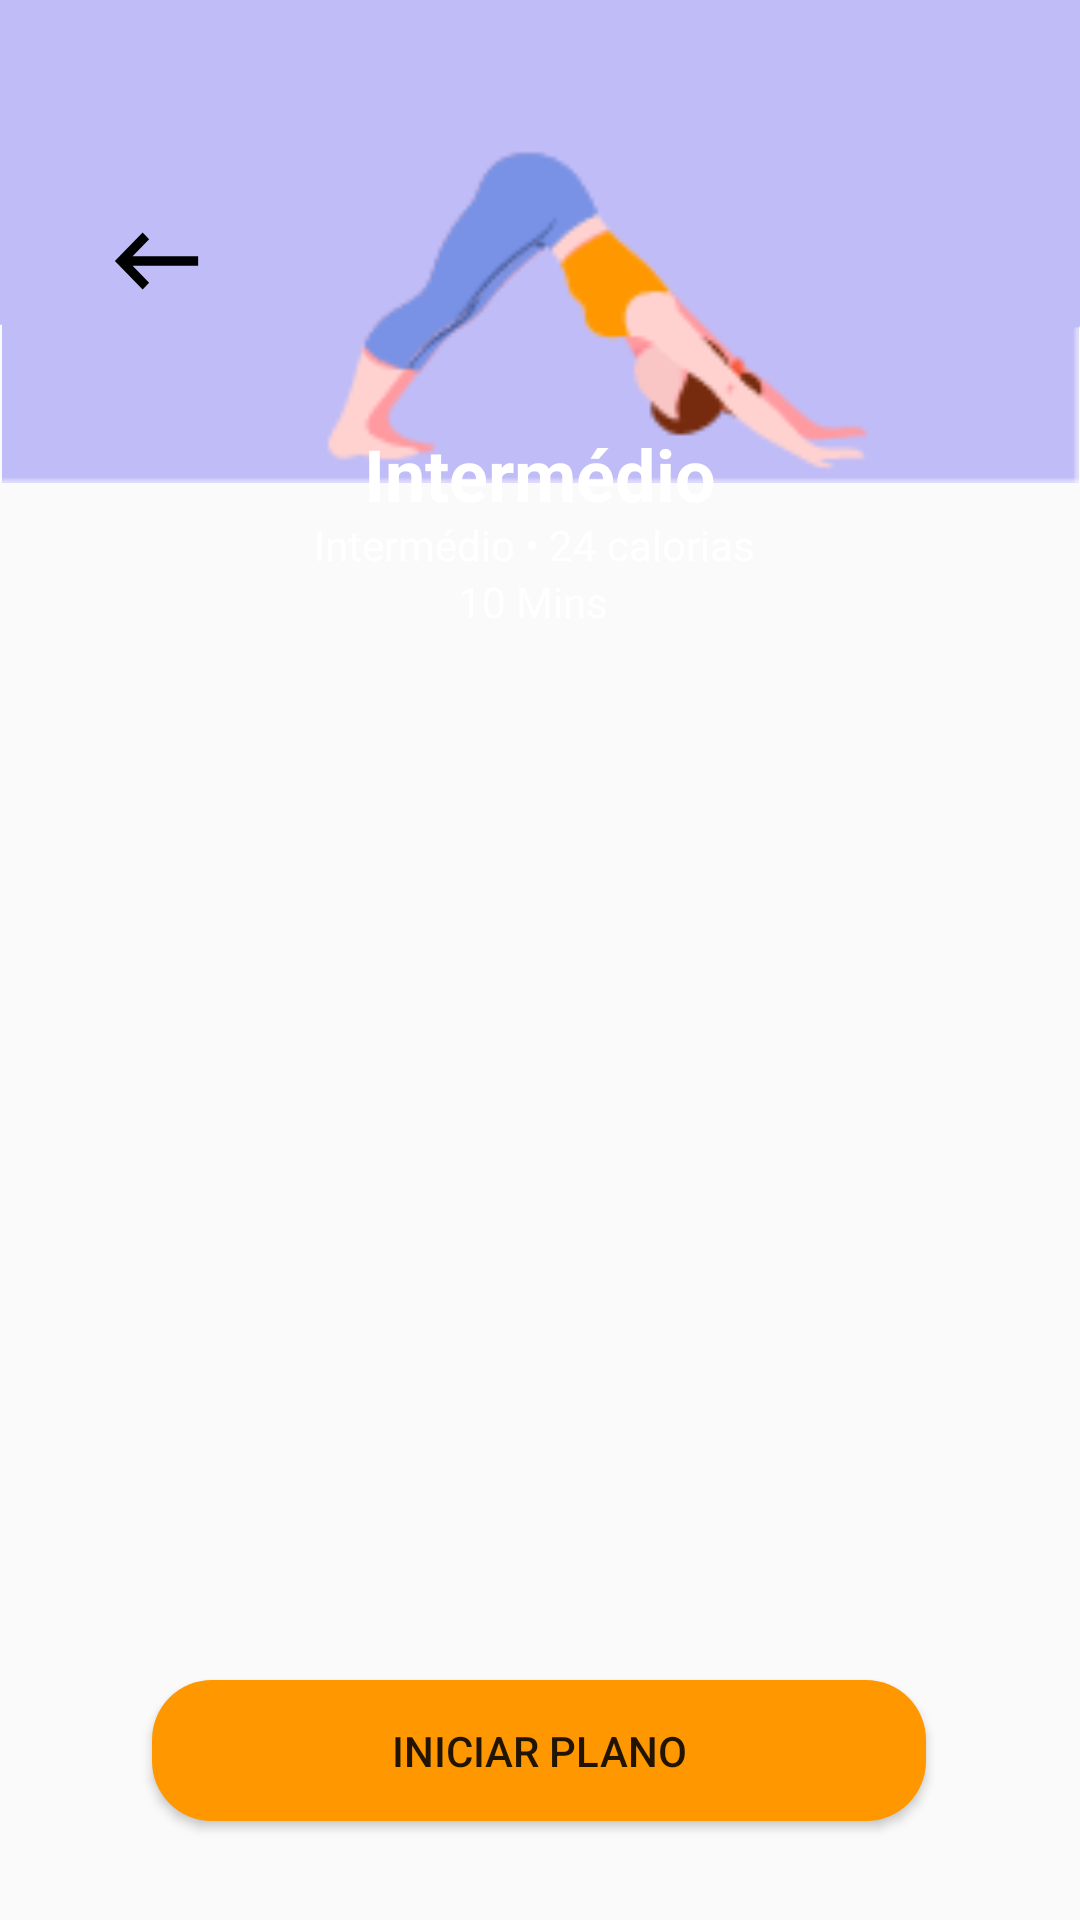

Write the Android layout XML for this screen, with the resource values it uses.
<!-- AndroidManifest.xml: application theme AppTheme.NoActionBar -->
<!-- res/layout/activity_intermedio.xml -->
<?xml version="1.0" encoding="utf-8"?>

<androidx.constraintlayout.widget.ConstraintLayout xmlns:android="http://schemas.android.com/apk/res/android"
    xmlns:app="http://schemas.android.com/apk/res-auto"
    xmlns:tools="http://schemas.android.com/tools"
    android:layout_width="match_parent"
    android:layout_height="match_parent"
    tools:context=".fragmento_Cursos.Categorias.Intermedio">

    <Button
        android:id="@+id/buttonseta"
        android:layout_width="37dp"
        android:layout_height="38dp"
        android:layout_marginTop="68dp"
        android:background="@drawable/ic_seta"
        android:backgroundTint="#000000"
        app:layout_constraintEnd_toEndOf="parent"
        app:layout_constraintHorizontal_bias="0.104"
        app:layout_constraintStart_toStartOf="parent"
        app:layout_constraintTop_toTopOf="parent" />

    <Button
        android:id="@+id/buttonplano"
        android:layout_width="258dp"
        android:layout_height="47dp"
        android:layout_marginStart="8dp"
        android:layout_marginEnd="8dp"
        android:layout_marginBottom="33dp"
        android:background="@drawable/arredondado"
        android:text="Iniciar plano"
        app:layout_constraintBottom_toBottomOf="parent"
        app:layout_constraintEnd_toEndOf="parent"
        app:layout_constraintHorizontal_bias="0.496"
        app:layout_constraintStart_toStartOf="parent" />

    <ImageView
        android:id="@+id/imagesaudacao"
        android:layout_width="413dp"
        android:layout_height="639dp"
        android:layout_marginBottom="328dp"
        android:src="@drawable/achatadoroxo"
        app:layout_constraintBottom_toBottomOf="parent"
        app:layout_constraintEnd_toEndOf="parent"
        app:layout_constraintStart_toStartOf="parent"></ImageView>

    <ImageView
        android:id="@+id/imagesaudacaocor"
        android:layout_width="359dp"
        android:layout_height="136dp"
        app:layout_constraintBottom_toBottomOf="parent"
        app:layout_constraintEnd_toEndOf="parent"
        app:layout_constraintStart_toStartOf="parent"
        app:layout_constraintTop_toTopOf="parent"
        app:layout_constraintVertical_bias="0.07"
        app:srcCompat="@drawable/intermedio"></ImageView>

    <TextView
        android:id="@+id/textView8"
        android:layout_width="wrap_content"
        android:layout_height="wrap_content"
        android:text="Intermédio"
        android:textColor="#FFFFFF"
        android:textSize="24sp"
        android:textStyle="bold"
        app:layout_constraintBottom_toBottomOf="parent"
        app:layout_constraintEnd_toEndOf="parent"
        app:layout_constraintStart_toStartOf="parent"
        app:layout_constraintTop_toTopOf="parent"
        app:layout_constraintVertical_bias="0.233"></TextView>

    <TextView
        android:id="@+id/textView16"
        android:layout_width="wrap_content"
        android:layout_height="wrap_content"
        android:text="Intermédio • 24 calorias"
        android:textColor="#FFFFFF"
        android:textSize="14sp"
        android:textStyle="normal"
        app:layout_constraintBottom_toTopOf="@+id/textView15"
        app:layout_constraintEnd_toEndOf="parent"
        app:layout_constraintHorizontal_bias="0.492"
        app:layout_constraintStart_toStartOf="parent"
        app:layout_constraintTop_toBottomOf="@+id/textView8"
        app:layout_constraintVertical_bias="1.0"></TextView>

    <TextView
        android:id="@+id/textView15"
        android:layout_width="wrap_content"
        android:layout_height="wrap_content"
        android:text="10 Mins"
        android:textColor="#FFFFFF"
        android:textSize="14sp"
        android:textStyle="normal"
        app:layout_constraintBottom_toBottomOf="parent"
        app:layout_constraintEnd_toEndOf="parent"
        app:layout_constraintHorizontal_bias="0.493"
        app:layout_constraintStart_toStartOf="parent"
        app:layout_constraintTop_toTopOf="@+id/imagesaudacaocor"
        app:layout_constraintVertical_bias="0.266"></TextView>

    <androidx.recyclerview.widget.RecyclerView
        android:id="@+id/recycerViewIntermedio"
        android:layout_width="match_parent"
        android:layout_height="0dp"
        android:layout_marginTop="12dp"
        android:layout_marginBottom="12dp"
        app:layout_constraintBottom_toTopOf="@+id/buttonplano"
        app:layout_constraintTop_toBottomOf="@+id/textView15" />

</androidx.constraintlayout.widget.ConstraintLayout>
<!-- resources referenced by this layout -->
<resources>
  <!-- drawable achatadoroxo: png bitmap (drawable, 5506 bytes) -->
  <!-- drawable arredondado (drawable) -->
  <?xml version="1.0" encoding="utf-8"?>
  
  <shape xmlns:android="http://schemas.android.com/apk/res/android"
      android:shape="rectangle">
      <solid android:color="@color/amareloSol"></solid>
      <corners android:radius="20dp"></corners>
  
  </shape>
  <!-- drawable ic_seta (drawable) -->
  <vector android:height="24dp" android:tint="#00BCD4"
      android:viewportHeight="24.0" android:viewportWidth="24.0"
      android:width="24dp" xmlns:android="http://schemas.android.com/apk/res/android">
      <path android:fillColor="#FF000000" android:pathData="M21,11H6.83l3.58,-3.59L9,6l-6,6 6,6 1.41,-1.41L6.83,13H21z"/>
  </vector>
  <!-- drawable intermedio: png bitmap (drawable, 4533 bytes) -->
  <style name="AppTheme.NoActionBar">
          <item name="android:windowDrawsSystemBarBackgrounds">true</item>
          <item name="android:statusBarColor">@android:color/transparent</item>
          <item name="android:windowTranslucentStatus">true</item>
          <item name="windowActionBar">false</item>
          <item name="windowNoTitle">true</item>
      </style>
  <color name="amareloSol">#FF9800</color>
</resources>
